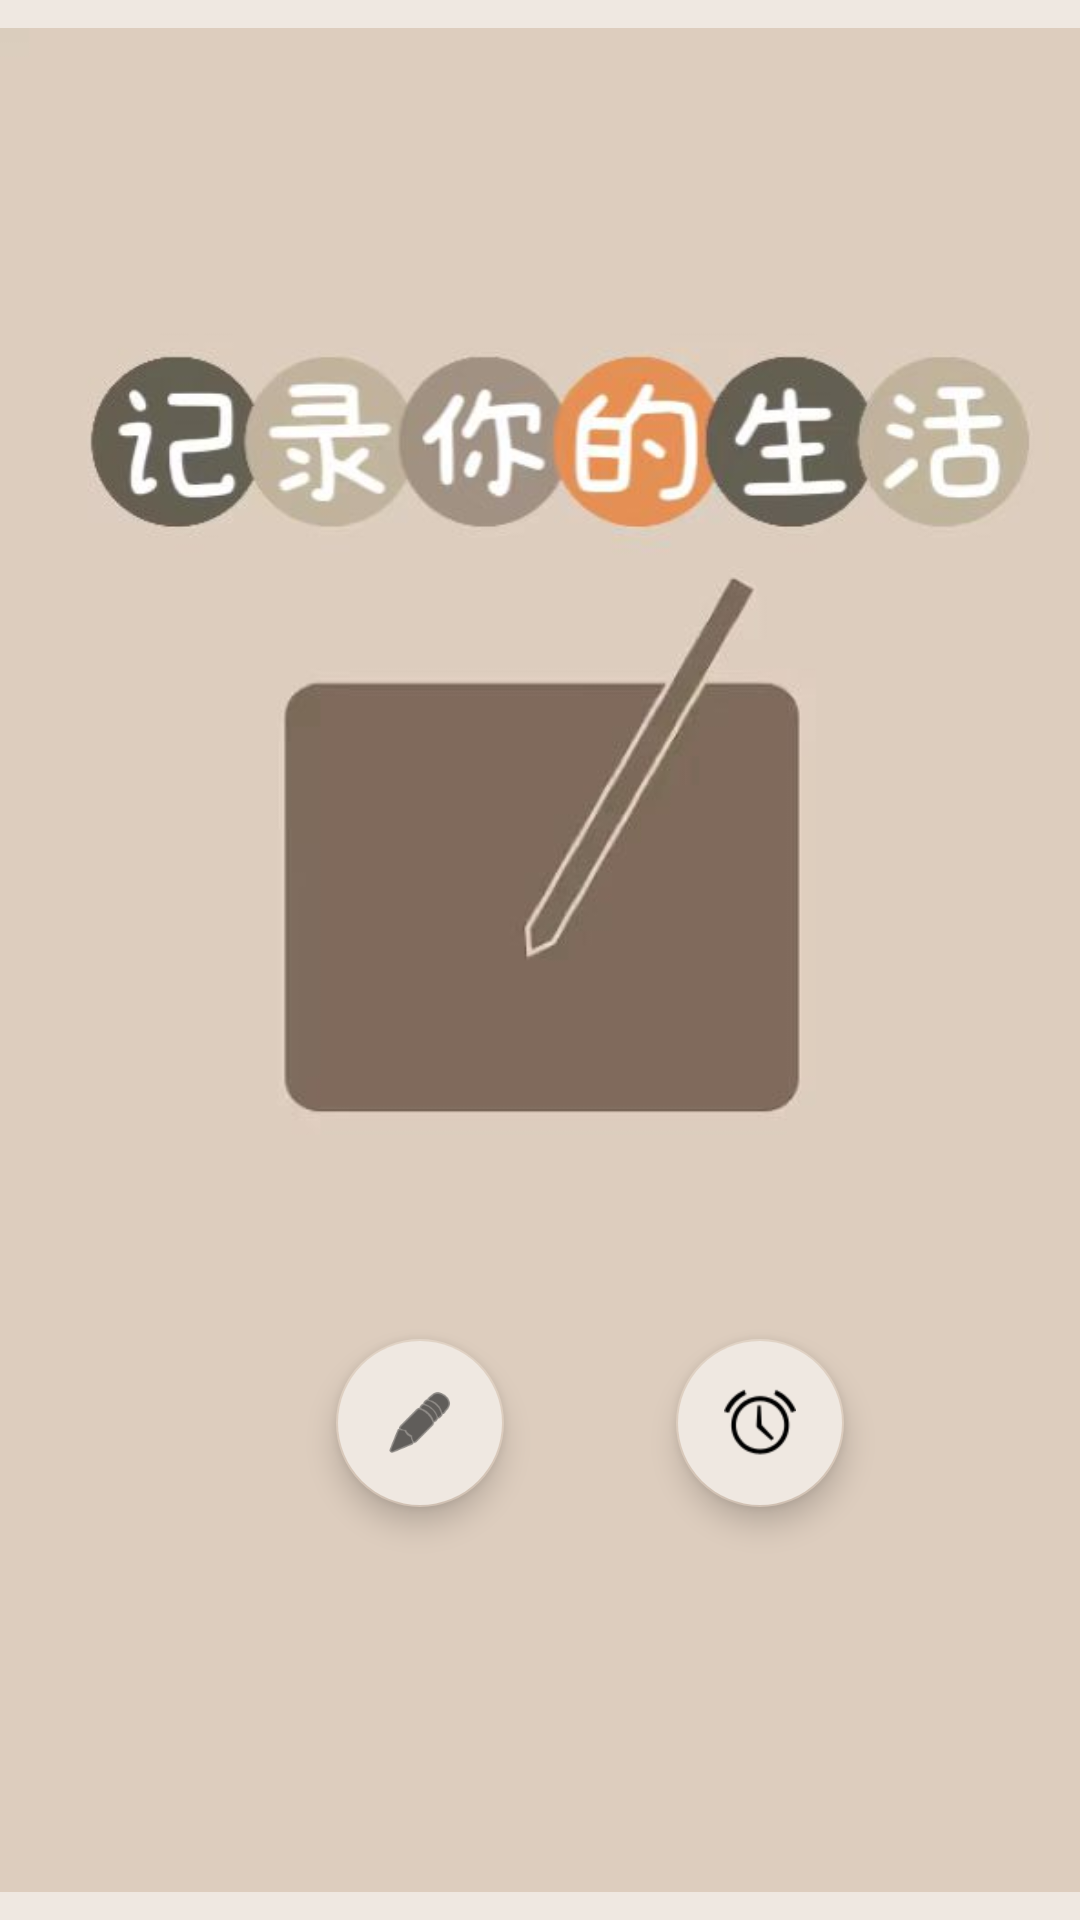

Here is an Android app screen rendered from its layout file. Give the layout XML and the strings, colors and styles it references.
<!-- AndroidManifest.xml: application theme Theme.MyApplicationBase -->
<!-- res/layout/activity_home.xml -->
<?xml version="1.0" encoding="utf-8"?>
<androidx.constraintlayout.widget.ConstraintLayout xmlns:android="http://schemas.android.com/apk/res/android"
    xmlns:app="http://schemas.android.com/apk/res-auto"
    xmlns:tools="http://schemas.android.com/tools"
    android:layout_width="match_parent"
    android:layout_height="match_parent">

    <ImageView
        android:id="@+id/frontImage"
        android:layout_width="wrap_content"
        android:layout_height="0dp"
        android:background="@color/brown"
        app:layout_constraintBottom_toBottomOf="parent"
        app:layout_constraintEnd_toEndOf="parent"
        app:layout_constraintStart_toStartOf="parent"
        app:layout_constraintTop_toTopOf="parent"
        app:srcCompat="@drawable/frontcover" />

    <com.google.android.material.floatingactionbutton.FloatingActionButton
        android:id="@+id/noteButton"
        android:layout_width="wrap_content"
        android:layout_height="wrap_content"
        android:layout_marginStart="112dp"
        android:backgroundTint="@color/brown"
        android:clickable="true"
        app:backgroundTint="@color/brown1"
        app:layout_constraintBottom_toBottomOf="parent"
        app:layout_constraintStart_toStartOf="parent"
        app:layout_constraintTop_toTopOf="parent"
        app:layout_constraintVertical_bias="0.764"
        app:srcCompat="@android:drawable/ic_menu_edit"
        tools:ignore="SpeakableTextPresentCheck" />

    <com.google.android.material.floatingactionbutton.FloatingActionButton
        android:id="@+id/timingButton"
        android:layout_width="wrap_content"
        android:layout_height="wrap_content"
        android:backgroundTint="@color/brown"
        android:clickable="true"
        app:backgroundTint="@color/brown1"
        app:layout_constraintBottom_toBottomOf="parent"
        app:layout_constraintEnd_toEndOf="parent"
        app:layout_constraintHorizontal_bias="0.422"
        app:layout_constraintStart_toEndOf="@+id/noteButton"
        app:layout_constraintTop_toTopOf="parent"
        app:layout_constraintVertical_bias="0.764"
        app:srcCompat="@android:drawable/ic_lock_idle_alarm"
        tools:ignore="SpeakableTextPresentCheck" />
</androidx.constraintlayout.widget.ConstraintLayout>
<!-- resources referenced by this layout -->
<resources>
  <color name="brown">#FFEFE8E1</color>
  <color name="brown1">#DDCDBE</color>
  <!-- drawable frontcover: jpg bitmap (drawable-v24, 23004 bytes) -->
  <style name="Theme.MyApplicationBase" parent="Theme.MaterialComponents.DayNight.DarkActionBar">
          <item name="colorPrimary">@color/colormain</item>
          <item name="colorPrimaryVariant">@color/colormain2</item>
          <item name="colorOnPrimary">@color/white</item>
  
          <item name="colorSecondary">@color/brown</item>
          <item name="colorSecondaryVariant">@color/brown1</item>
          <item name="colorOnSecondary">@color/black</item>
          <item name="android:statusBarColor" tools:targetApi="l">?attr/colorPrimaryVariant</item>
      </style>
  <color name="colormain">@color/brown1</color>
  <color name="colormain2">@color/brown2</color>
  <color name="white">#FFFFFFFF</color>
  <color name="black">#FF000000</color>
  <color name="brown2">#B39B9B</color>
</resources>
